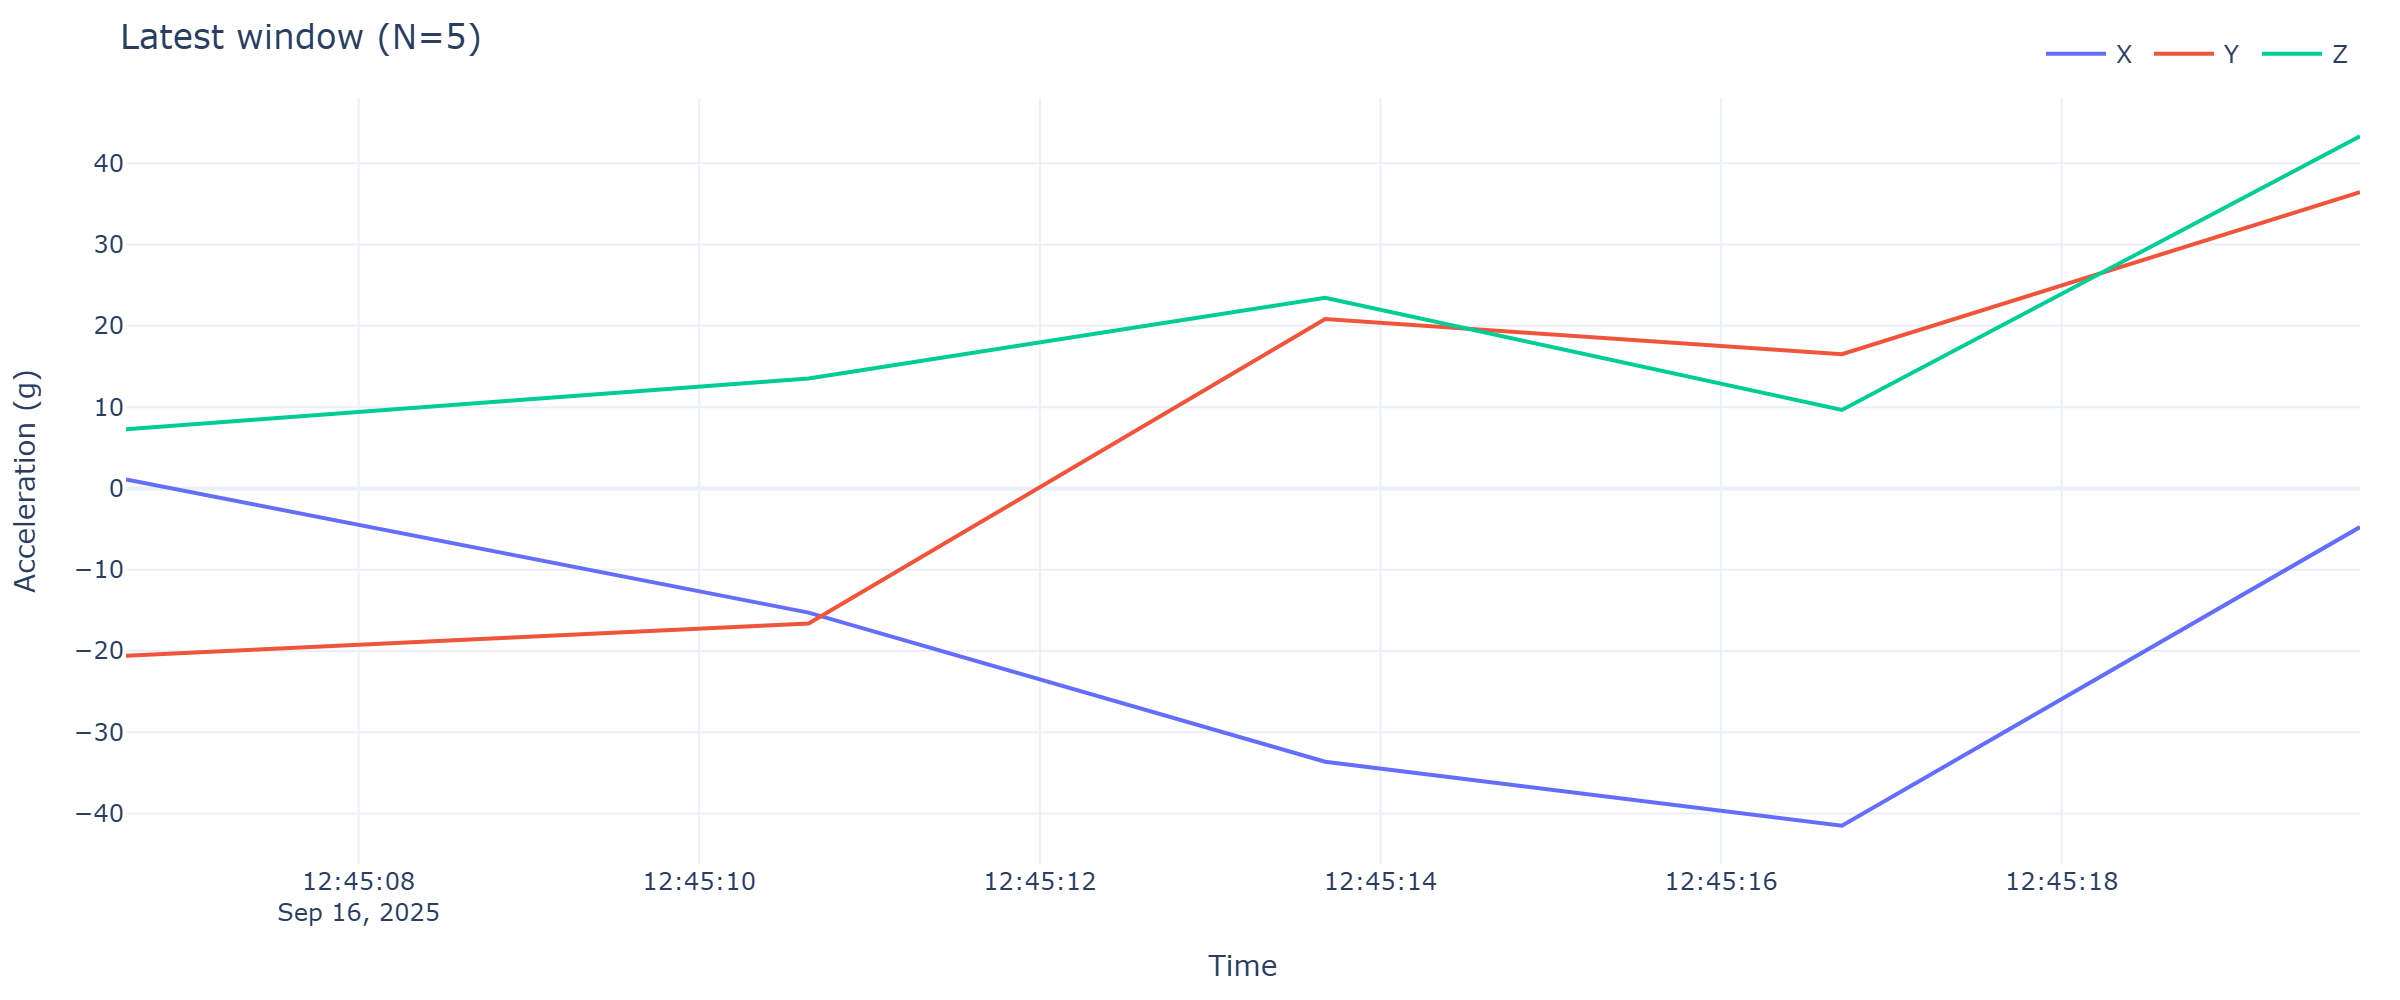

The table this chart was drawn from, first rows:
timestamp, x, y, z
2025-09-16 12:45:06.634, 1.087, -20.59, 7.293
2025-09-16 12:45:10.642, -15.28, -16.62, 13.54
2025-09-16 12:45:13.675, -33.62, 20.84, 23.44
2025-09-16 12:45:16.709, -41.49, 16.51, 9.653
2025-09-16 12:45:19.751, -4.755, 36.46, 43.32
